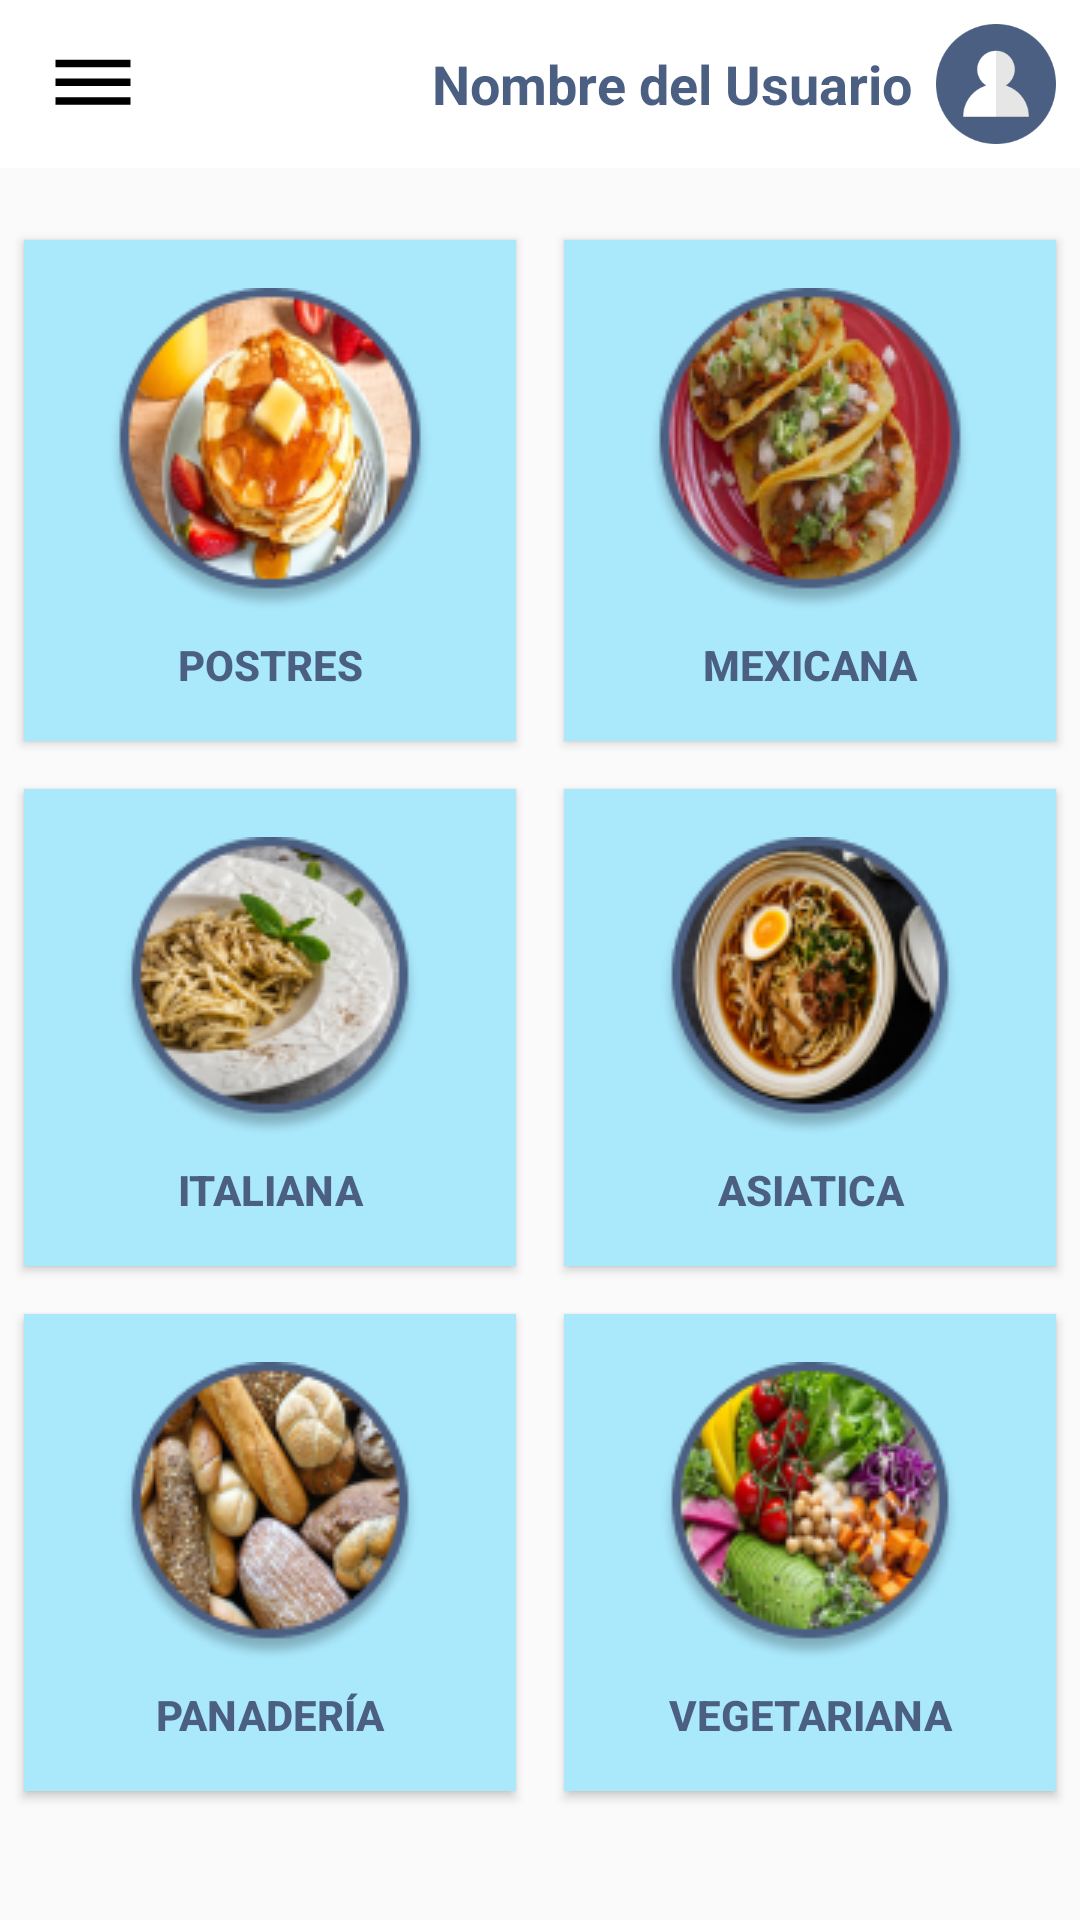

Android layout source for this screen:
<!-- AndroidManifest.xml: application theme Theme.EquipoUno -->
<!-- res/layout/fragment_types_food.xml -->
<androidx.constraintlayout.widget.ConstraintLayout
    xmlns:android="http://schemas.android.com/apk/res/android"
    xmlns:app="http://schemas.android.com/apk/res-auto"
    xmlns:tools="http://schemas.android.com/tools"
    android:layout_width="match_parent"
    android:layout_height="match_parent">

    <androidx.appcompat.widget.Toolbar
        android:id="@+id/toolbar"
        android:layout_width="0dp"
        android:layout_height="wrap_content"
        android:background="@color/white"
        app:layout_constraintTop_toTopOf="parent"
        app:layout_constraintStart_toStartOf="parent"
        app:layout_constraintEnd_toEndOf="parent">

        <androidx.constraintlayout.widget.ConstraintLayout
            android:layout_width="match_parent"
            android:layout_height="wrap_content">

            <ImageButton
                android:id="@+id/menu_button"
                android:layout_width="wrap_content"
                android:layout_height="wrap_content"
                android:src="@drawable/baseline_dehaze_24"
                android:contentDescription="Menu Icon"
                android:background="?attr/selectableItemBackgroundBorderless"
                app:layout_constraintTop_toTopOf="parent"
                app:layout_constraintBottom_toBottomOf="parent"
                app:layout_constraintStart_toStartOf="parent"/>

            <LinearLayout
                android:layout_width="wrap_content"
                android:layout_height="wrap_content"
                android:orientation="horizontal"
                android:gravity="center"
                app:layout_constraintTop_toTopOf="parent"
                app:layout_constraintBottom_toBottomOf="parent"
                app:layout_constraintEnd_toEndOf="parent">

                <TextView
                    android:id="@+id/profile_name"
                    android:layout_width="wrap_content"
                    android:layout_height="wrap_content"
                    android:text="Nombre del Usuario"
                    android:textColor="@color/blue_text_primary"
                    android:textStyle="bold"
                    android:gravity="center_vertical"
                    android:textSize="18sp"
                    android:paddingEnd="8dp"/>

                <ImageButton
                    android:id="@+id/profile_button"
                    android:layout_width="40dp"
                    android:layout_height="40dp"
                    android:layout_marginEnd="8dp"
                    android:src="@drawable/profile"
                    android:contentDescription="Profile Image"
                    android:background="?attr/selectableItemBackgroundBorderless"
                    android:scaleType="centerCrop"/>
            </LinearLayout>

        </androidx.constraintlayout.widget.ConstraintLayout>

    </androidx.appcompat.widget.Toolbar>

    <GridLayout
        android:id="@+id/grid_layout"
        android:layout_width="match_parent"
        android:layout_height="wrap_content"
        android:layout_marginTop="16dp"
        android:columnCount="2"
        app:layout_constraintTop_toBottomOf="@+id/toolbar"
        app:layout_constraintStart_toStartOf="parent"
        app:layout_constraintEnd_toEndOf="parent">

        <Button
            android:layout_width="0dp"
            android:layout_height="wrap_content"
            android:layout_rowWeight="1"
            android:layout_columnWeight="1"
            android:layout_margin="8dp"
            android:padding="16dp"
            android:gravity="center"
            android:text="@string/piquant"
            android:textColor="@color/blue_text_primary"
            android:textStyle="bold"
            android:background="@color/blue_primary"
            android:drawableTop="@drawable/postres"
            android:tag="Postres"
            android:drawablePadding="8dp" />

        <Button
            android:layout_width="0dp"
            android:layout_height="wrap_content"
            android:layout_rowWeight="1"
            android:layout_columnWeight="1"
            android:layout_margin="8dp"
            android:background="@color/blue_primary"
            android:padding="16dp"
            android:gravity="center"
            android:textColor="@color/blue_text_primary"
            android:textStyle="bold"
            android:text="@string/bitter"
            android:tag="Mexicana"
            android:drawableTop="@drawable/mexicana"
            android:drawablePadding="8dp"/>

        <Button
            android:layout_width="0dp"
            android:layout_height="wrap_content"
            android:layout_rowWeight="1"
            android:layout_columnWeight="1"
            android:layout_margin="8dp"
            android:background="@color/blue_primary"
            android:padding="16dp"
            android:gravity="center"
            android:textColor="@color/blue_text_primary"
            android:textStyle="bold"
            android:text="@string/swet"
            android:tag="Italiana"
            android:drawableTop="@drawable/sabor1"
            android:drawablePadding="8dp"/>

        <Button
            android:layout_width="0dp"
            android:layout_height="wrap_content"
            android:layout_rowWeight="1"
            android:layout_columnWeight="1"
            android:layout_margin="8dp"
            android:background="@color/blue_primary"
            android:padding="16dp"
            android:gravity="center"
            android:textColor="@color/blue_text_primary"
            android:textStyle="bold"
            android:text="@string/mealty"
            android:tag="Asiática"
            android:drawableTop="@drawable/asiatica"
            android:drawablePadding="8dp"/>

        <Button
            android:layout_width="0dp"
            android:layout_height="wrap_content"
            android:layout_rowWeight="1"
            android:layout_columnWeight="1"
            android:layout_margin="8dp"
            android:background="@color/blue_primary"
            android:padding="16dp"
            android:gravity="center"
            android:textColor="@color/blue_text_primary"
            android:textStyle="bold"
            android:text="@string/salty"
            android:drawableTop="@drawable/panaderia"
            android:tag="Panadería"
            android:drawablePadding="8dp"/>

        <Button
            android:layout_width="0dp"
            android:layout_height="wrap_content"
            android:layout_rowWeight="1"
            android:layout_columnWeight="1"
            android:layout_margin="8dp"
            android:background="@color/blue_primary"
            android:padding="16dp"
            android:gravity="center"
            android:textColor="@color/blue_text_primary"
            android:textStyle="bold"
            android:text="@string/sout"
            android:tag="Vegetariana"
            android:drawableTop="@drawable/vegetariana"
            android:drawablePadding="8dp"/>

    </GridLayout>

    <View
        android:id="@+id/overlay"
        android:layout_width="0dp"
        android:layout_height="0dp"
        android:background="#80000000"
        android:visibility="gone"
        app:layout_constraintTop_toTopOf="parent"
        app:layout_constraintBottom_toBottomOf="parent"
        app:layout_constraintStart_toStartOf="parent"
        app:layout_constraintEnd_toEndOf="parent"/>

    <androidx.constraintlayout.widget.ConstraintLayout
        android:id="@+id/overlay_container"
        android:layout_width="0dp"
        android:layout_height="0dp"
        android:background="@android:color/white"
        android:elevation="16dp"
        android:visibility="gone"
        app:layout_constraintTop_toTopOf="parent"
        app:layout_constraintBottom_toBottomOf="parent"
        app:layout_constraintStart_toStartOf="parent"
        app:layout_constraintEnd_toEndOf="parent">

        <LinearLayout
            android:layout_width="match_parent"
            android:layout_height="wrap_content"
            android:background="@android:color/white"
            android:elevation="0dp"
            android:visibility="visible"
            android:orientation="vertical"
            android:layout_marginTop="20dp"
            android:layout_marginBottom="20dp"
            android:id="@+id/buttonContainer"
            app:layout_constraintStart_toStartOf="parent"
            app:layout_constraintEnd_toEndOf="parent"
            app:layout_constraintTop_toTopOf="parent"
            app:layout_constraintBottom_toBottomOf="parent"
            tools:ignore="MissingConstraints">

            <Button
                android:id="@+id/favRecipes"
                android:layout_width="match_parent"
                android:layout_height="wrap_content"
                android:text="@string/my_recipes_fav"
                android:backgroundTint="@color/blue_primary"
                android:textColor="@android:color/white"
                android:layout_marginBottom="20dp"
                />

            <Button
                android:id="@+id/log_out"
                android:layout_width="match_parent"
                android:layout_height="wrap_content"
                android:text="@string/log_out"
                android:backgroundTint="@color/blue_primary"
                android:textColor="@android:color/white"
                />
        </LinearLayout>
    </androidx.constraintlayout.widget.ConstraintLayout>

</androidx.constraintlayout.widget.ConstraintLayout>
<!-- resources referenced by this layout -->
<resources>
  <color name="blue_primary">#AAE8FC</color>
  <color name="blue_text_primary">#4B5F83</color>
  <color name="white">#FFFFFFFF</color>
  <!-- drawable asiatica: png bitmap (drawable, 20703 bytes) -->
  <!-- drawable baseline_dehaze_24 (drawable) -->
  <vector xmlns:android="http://schemas.android.com/apk/res/android" android:height="30dp" android:tint="#000000" android:viewportHeight="24" android:viewportWidth="24" android:width="30dp">
        
      <path android:fillColor="@android:color/white" android:pathData="M2,15.5v2h20v-2L2,15.5zM2,10.5v2h20v-2L2,10.5zM2,5.5v2h20v-2L2,5.5z"/>
      
  </vector>
  <!-- drawable mexicana: png bitmap (drawable, 25122 bytes) -->
  <!-- drawable panaderia: png bitmap (drawable, 22092 bytes) -->
  <!-- drawable postres: png bitmap (drawable, 24661 bytes) -->
  <!-- drawable profile: png bitmap (drawable, 6687 bytes) -->
  <!-- drawable sabor1: png bitmap (drawable, 20593 bytes) -->
  <!-- drawable vegetariana: png bitmap (drawable, 22496 bytes) -->
  <string name="bitter">Mexicana</string>
  <string name="log_out">Log out</string>
  <string name="mealty">Asiatica</string>
  <string name="my_recipes_fav">My recipes Fav</string>
  <string name="piquant">Postres</string>
  <string name="salty">Panadería</string>
  <string name="sout">Vegetariana</string>
  <string name="swet">Italiana</string>
  <style name="Theme.EquipoUno" parent="Theme.AppCompat.Light">
          <item name="windowActionBar">false</item>
          <item name="windowNoTitle">true</item>
          <item name="android:windowFullscreen">true</item>
          <item name="android:windowIsTranslucent">true</item>
      </style>
</resources>
